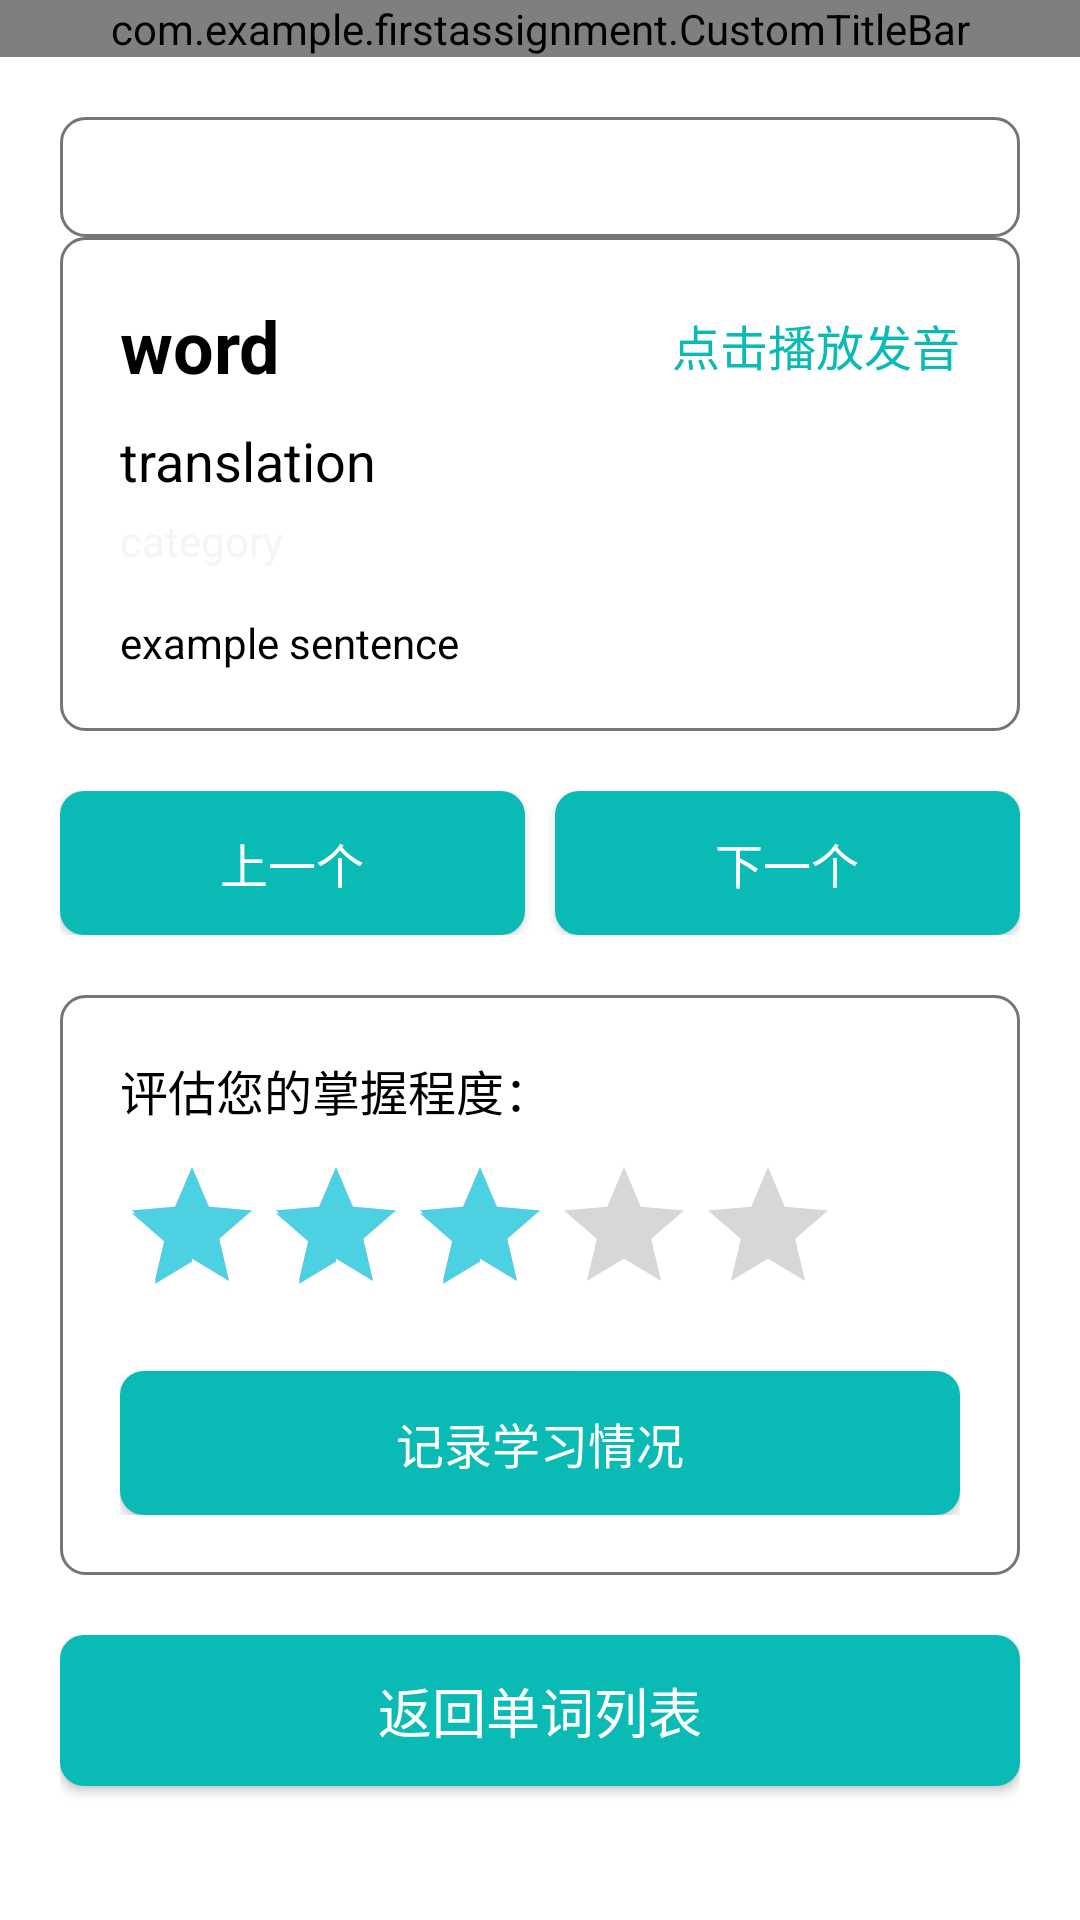

Here is an Android app screen rendered from its layout file. Give the layout XML and the strings, colors and styles it references.
<!-- AndroidManifest.xml: application theme Theme.FirstAssignment -->
<!-- res/layout/activity_word_detail.xml -->
<?xml version="1.0" encoding="utf-8"?>
<LinearLayout xmlns:android="http://schemas.android.com/apk/res/android"
    xmlns:app="http://schemas.android.com/apk/res-auto"
    android:layout_width="match_parent"
    android:layout_height="match_parent"
    android:orientation="vertical"
    android:background="@color/white">

    
    <com.example.firstassignment.CustomTitleBar
        android:id="@+id/customTitleBar"
        android:layout_width="match_parent"
        android:layout_height="wrap_content" />

    
    <LinearLayout
        android:layout_width="match_parent"
        android:layout_height="0dp"
        android:layout_weight="1"
        android:orientation="vertical"
        android:padding="20dp">

        
        <LinearLayout
            android:layout_width="match_parent"
            android:layout_height="wrap_content"
            android:orientation="vertical"
            android:background="@drawable/edittext_background"
            android:padding="20dp" />

        
        <LinearLayout
            android:layout_width="match_parent"
            android:layout_height="wrap_content"
            android:orientation="vertical"
            android:background="@drawable/edittext_background"
            android:padding="20dp"
            android:layout_marginBottom="20dp">

            
            <LinearLayout
                android:layout_width="match_parent"
                android:layout_height="wrap_content"
                android:orientation="horizontal"
                android:gravity="center_vertical">
                <TextView
                    android:id="@+id/wordTextView"
                    android:layout_width="0dp"
                    android:layout_height="wrap_content"
                    android:layout_weight="1"
                    android:textSize="24sp"
                    android:textColor="@color/black"
                    android:textStyle="bold"
                    android:text="word" />
                <TextView
                    android:id="@+id/pronunciationTextView"
                    android:layout_width="wrap_content"
                    android:layout_height="wrap_content"
                    android:textSize="16sp"
                    android:textColor="@color/colorPrimary"
                    android:text="点击播放发音"
                    android:clickable="true"
                    android:cursorVisible="true" />
            </LinearLayout>

            
            <TextView
                android:id="@+id/translationTextView"
                android:layout_width="match_parent"
                android:layout_height="wrap_content"
                android:textSize="18sp"
                android:textColor="@color/black"
                android:layout_marginTop="10dp"
                android:text="translation" />

            
            <TextView
                android:id="@+id/categoryTextView"
                android:layout_width="wrap_content"
                android:layout_height="wrap_content"
                android:textSize="14sp"
                android:textColor="@color/gray"
                android:layout_marginTop="5dp"
                android:text="category" />

            
            <TextView
                android:id="@+id/exampleTextView"
                android:layout_width="match_parent"
                android:layout_height="wrap_content"
                android:textSize="14sp"
                android:textColor="@color/black"
                android:layout_marginTop="15dp"
                android:maxLines="3"
                android:ellipsize="end"
                android:text="example sentence" />
        </LinearLayout>

        
        <LinearLayout
            android:layout_width="match_parent"
            android:layout_height="wrap_content"
            android:orientation="horizontal"
            android:layout_marginBottom="20dp">
            <Button
                android:id="@+id/previousButton"
                android:layout_width="0dp"
                android:layout_height="wrap_content"
                android:layout_weight="1"
                android:text="上一个"
                android:textSize="16sp"
                android:textColor="@color/white"
                android:background="@drawable/button_background"
                android:layout_marginRight="10dp" />
            <Button
                android:id="@+id/nextButton"
                android:layout_width="0dp"
                android:layout_height="wrap_content"
                android:layout_weight="1"
                android:text="下一个"
                android:textSize="16sp"
                android:textColor="@color/white"
                android:background="@drawable/button_background" />
        </LinearLayout>

        
        <LinearLayout
            android:layout_width="match_parent"
            android:layout_height="wrap_content"
            android:orientation="vertical"
            android:background="@drawable/edittext_background"
            android:padding="20dp"
            android:layout_marginBottom="20dp">

            <TextView
                android:layout_width="match_parent"
                android:layout_height="wrap_content"
                android:text="评估您的掌握程度："
                android:textSize="16sp"
                android:textColor="@color/black"
                android:layout_marginBottom="10dp" />

            <RatingBar
                android:id="@+id/learningRatingBar"
                android:layout_width="wrap_content"
                android:layout_height="wrap_content"
                android:numStars="5"
                android:stepSize="1"
                android:rating="3" />

            <Button
                android:id="@+id/recordLearningButton"
                android:layout_width="match_parent"
                android:layout_height="wrap_content"
                android:text="记录学习情况"
                android:textSize="16sp"
                android:textColor="@color/white"
                android:background="@drawable/button_background"
                android:layout_marginTop="15dp" />
        </LinearLayout>

        
        <Button
            android:id="@+id/backButton"
            android:layout_width="match_parent"
            android:layout_height="wrap_content"
            android:text="返回单词列表"
            android:textSize="18sp"
            android:textColor="@color/white"
            android:background="@drawable/button_background" />

    </LinearLayout>
</LinearLayout>
<!-- resources referenced by this layout -->
<resources>
  <color name="black">#000000</color>
  <color name="colorPrimary">#0ABAB5</color>
  <color name="gray">#F5F5F5</color>
  <color name="white">#FFFFFF</color>
  <!-- drawable button_background (drawable) -->
  <?xml version="1.0" encoding="utf-8"?>
  <shape xmlns:android="http://schemas.android.com/apk/res/android">
      <solid android:color="@color/primaryColor" />
      <corners android:radius="8dp" />
      <padding
          android:left="16dp"
          android:top="12dp"
          android:right="16dp"
          android:bottom="12dp" />
  </shape>
  <!-- drawable edittext_background (drawable) -->
  <?xml version="1.0" encoding="utf-8"?>
  <shape xmlns:android="http://schemas.android.com/apk/res/android">
      <solid android:color="@color/white" />
      <corners android:radius="8dp" />
      <stroke
          android:width="1dp"
          android:color="@color/darkGray" />
      <padding
          android:left="10dp"
          android:top="10dp"
          android:right="10dp"
          android:bottom="10dp" />
  </shape>
  <style name="Theme.FirstAssignment" parent="Theme.MaterialComponents.DayNight.DarkActionBar">
          
          <item name="colorPrimary">@color/tiffanyGreen</item>
          <item name="colorPrimaryVariant">@color/tiffanyGreenDark</item>
          <item name="colorOnPrimary">@color/white</item>
          
          <item name="colorSecondary">@color/tiffanyGreenLight</item>
          <item name="colorSecondaryVariant">@color/tiffanyGreen</item>
          <item name="colorOnSecondary">@color/black</item>
          
          <item name="android:statusBarColor" tools:targetApi="l">@color/tiffanyGreenDark</item>
          
          <item name="actionBarStyle">@style/ActionBarStyle</item>
          
      </style>
  <color name="primaryColor">#0ABAB5</color>
  <color name="darkGray">#757575</color>
  <color name="tiffanyGreen">#0ABAB5</color>
  <color name="tiffanyGreenDark">#089995</color>
  <color name="tiffanyGreenLight">#4DD0E1</color>
  <style name="ActionBarStyle" parent="Widget.MaterialComponents.ActionBar.Primary">
          <item name="titleTextStyle">@style/ActionBarTitleStyle</item>
          <item name="subtitleTextStyle">@style/ActionBarSubtitleStyle</item>
      </style>
  <style name="ActionBarTitleStyle" parent="TextAppearance.MaterialComponents.Headline6">
          <item name="android:textColor">@color/white</item>
          <item name="android:textStyle">bold</item>
      </style>
  <style name="ActionBarSubtitleStyle" parent="TextAppearance.MaterialComponents.Subtitle1">
          <item name="android:textColor">@color/white</item>
          <item name="android:alpha">0.8</item>
      </style>
</resources>
